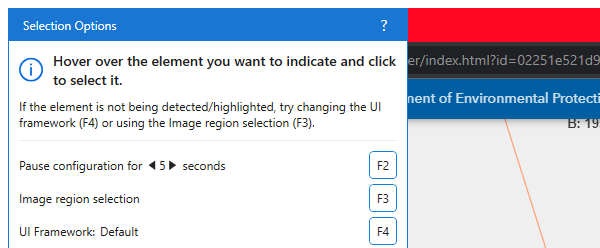
Workflow: Main

Step 1 [then]: Attach Browser 'chrome.exe  NJ-GeoWeb' in window 'NJ-GeoWeb' (chrome.exe)

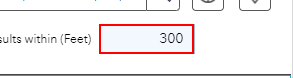
Step 2: type "[In_Radius.ToString+ "[k(enter)]"]" into the element

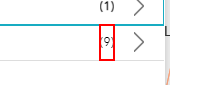
Step 3: get-text from the element '(*)' in window 'NJ-GeoWeb' (chrome.exe)

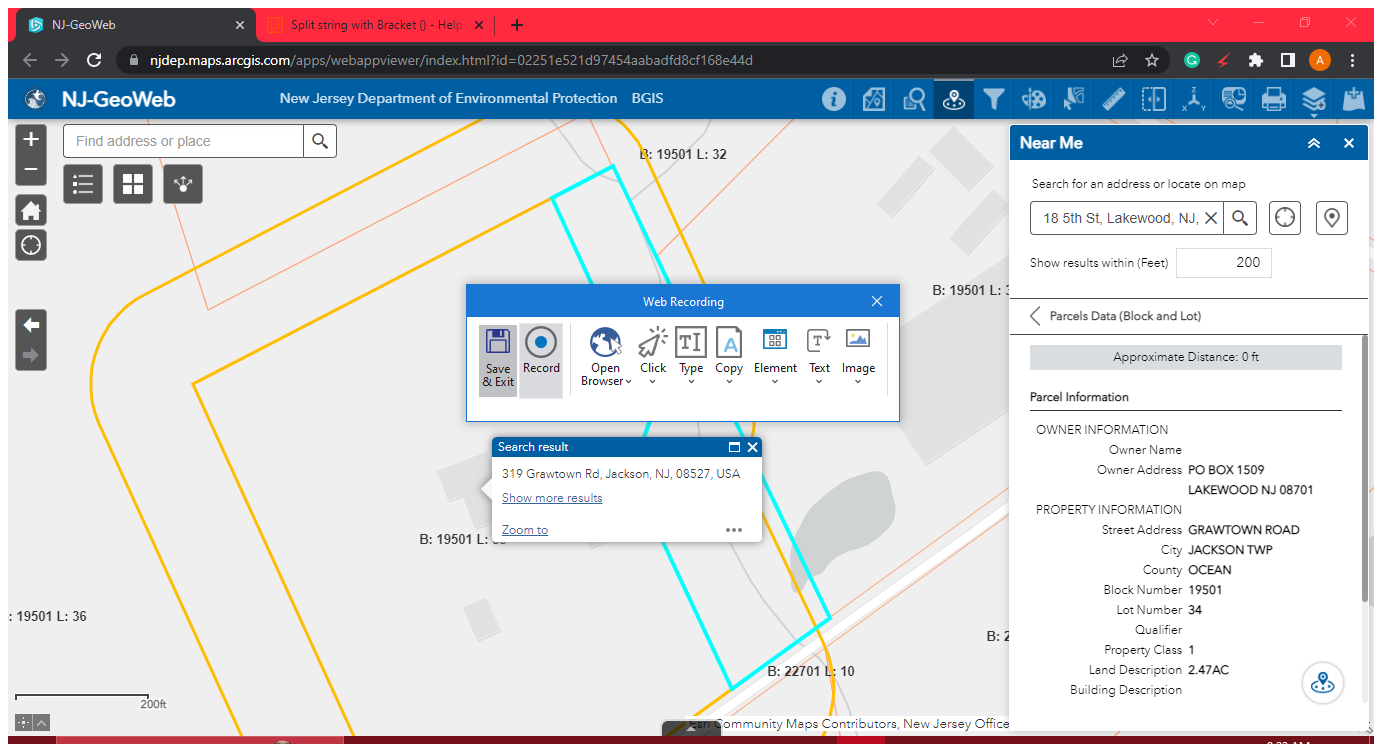
Step 4: Attach Browser 'NJ GeoWeb Page' in window 'NJ-GeoWeb' (chrome.exe)

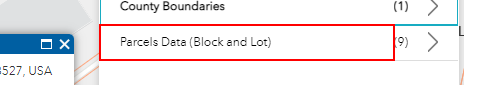
Step 5: click on the element 'Parcels Data (Block and Lot)'

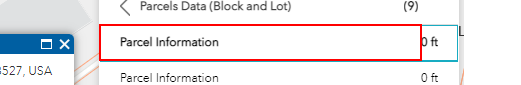
Step 6: click on the element 'Parcel Information'

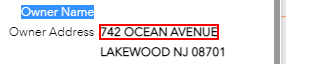
Step 7 [try]: get-text from the text

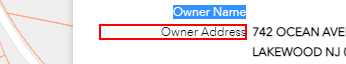
Step 8: Find Element 'TD' on the table cell

Step 9: get-text from the text (same screen as step 7)

Step 10: Find Element 'TD' on the table cell in window 'NJ-GeoWeb' (chrome.exe) (same screen as step 8)

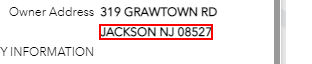
Step 11: get-text from the text in window 'NJ-GeoWeb' (chrome.exe)

Step 12: get-text from the text (same screen as step 7)

Step 13: Find Element 'TD' on 'Street Address' (same screen as step 8)

Step 14: get-text from the text (same screen as step 7)

Step 15: Find Element 'TD' on 'City' (same screen as step 8)

Step 16: get-text from the text (same screen as step 7)

Step 17: Find Element 'TD' on 'County' (same screen as step 8)

Step 18: get-text from the text (same screen as step 7)

Step 19: Find Element 'TD' on 'Block Number' (same screen as step 8)

Step 20: get-text from the text (same screen as step 7)

Step 21: Find Element 'TD' on 'Lot Number' (same screen as step 8)

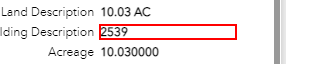
Step 22: get-text from the table cell

Step 23: Find Element 'TD' on 'Qualifier' (same screen as step 8)

Step 24: get-text from the text (same screen as step 7)

Step 25: Find Element 'TD' on 'Property Class' (same screen as step 8)

Step 26: get-text from the text (same screen as step 7)

Step 27: Find Element 'TD' on 'Land Description' (same screen as step 8)

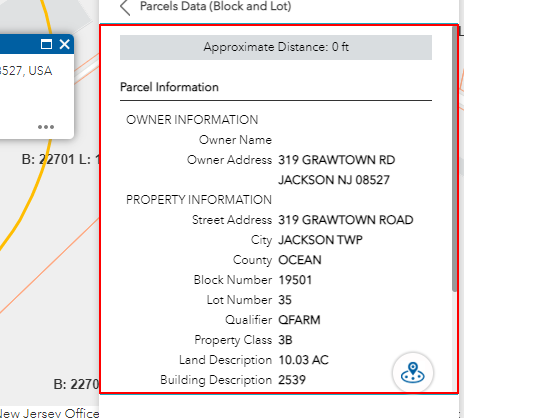
Step 28 [then]: type a value into the element in window 'NJ-GeoWeb' (chrome.exe)

Step 29 [try]: get-text from the table cell (same screen as step 22)

Step 30: Find Element 'TD' on the table cell (same screen as step 8)

Step 31: get-text from the text (same screen as step 7)

Step 32: Find Element 'TD' on 'Acreage' (same screen as step 8)

Step 33: get-text from the text (same screen as step 7)

Step 34: Find Element 'TD' on 'Land Value' (same screen as step 8)

Step 35: get-text from the text (same screen as step 7)

Step 36: Find Element 'TD' on 'Building Value' (same screen as step 8)

Step 37: get-text from the text (same screen as step 7)

Step 38: Find Element 'TD' on 'Net Value' (same screen as step 8)

Step 39: get-text from the text (same screen as step 7)

Step 40: Find Element 'TD' on 'Sale Price' (same screen as step 8)
